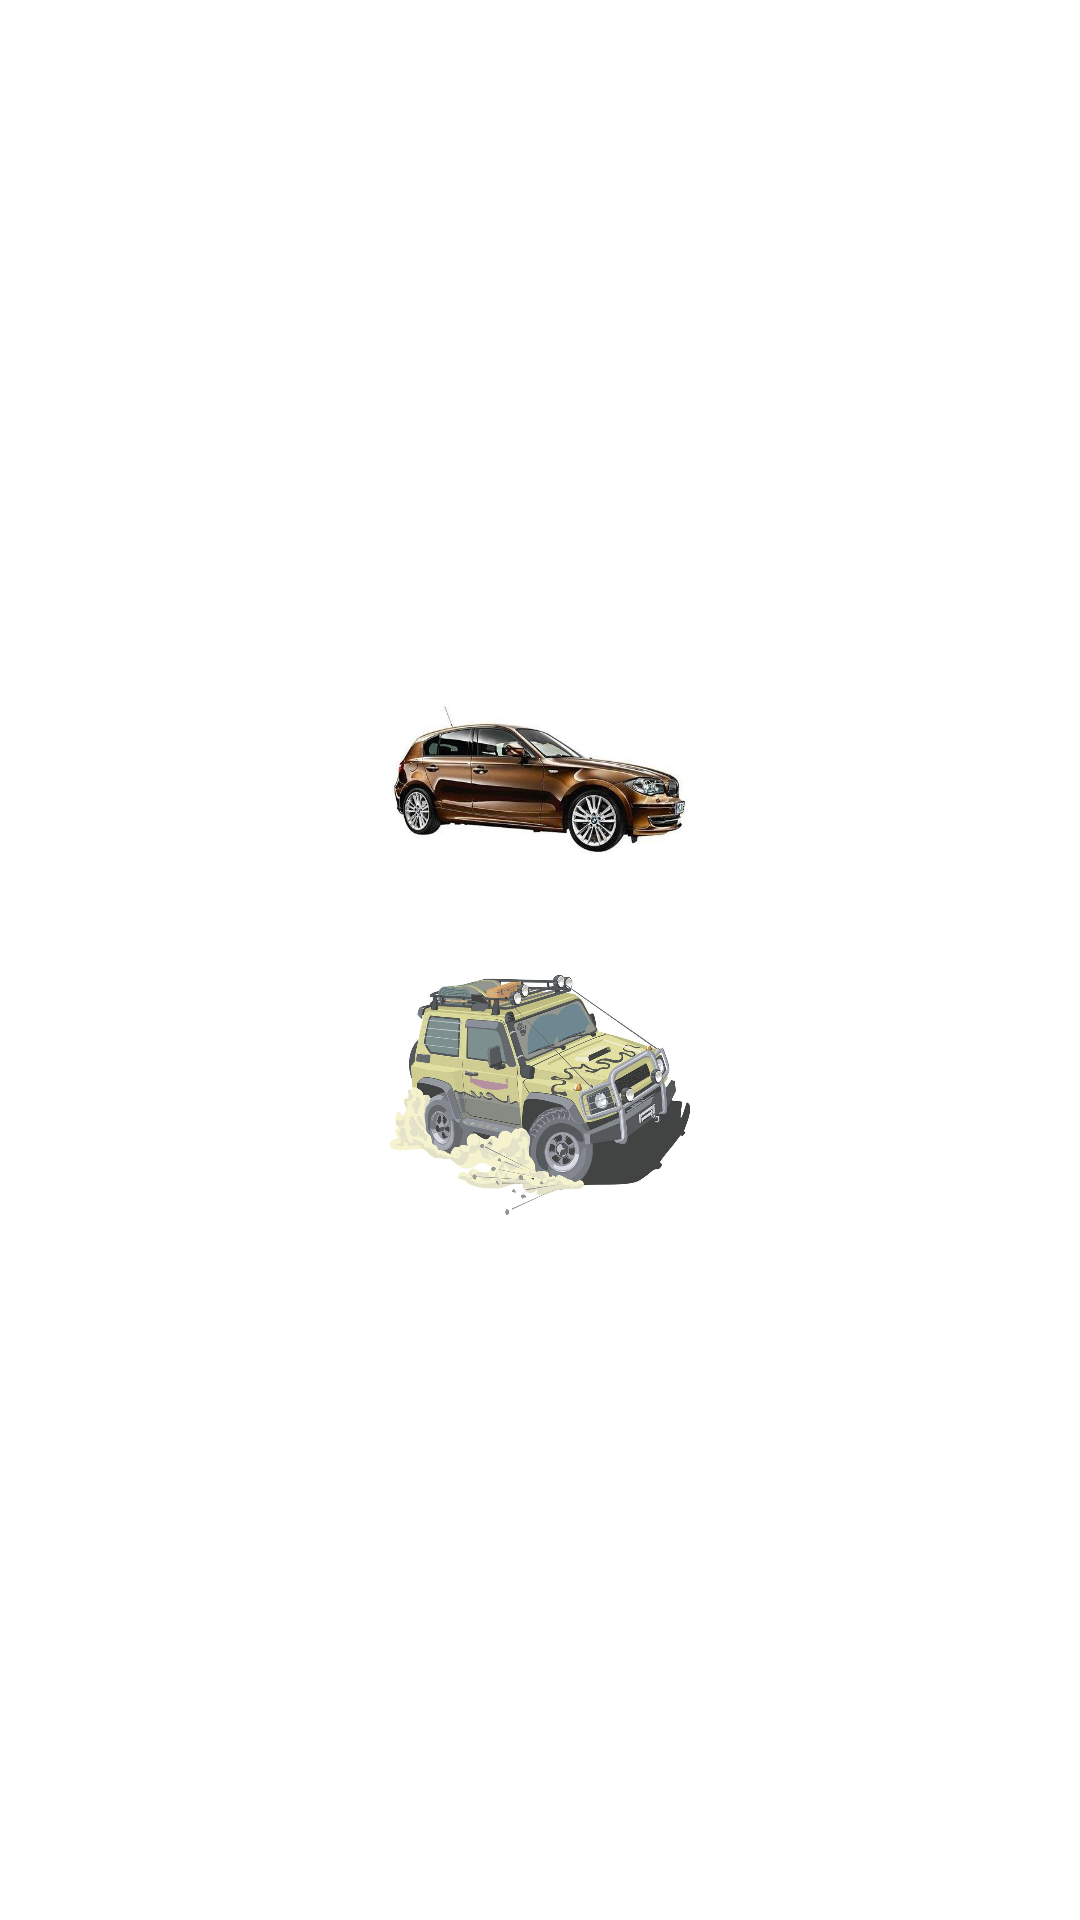

This screen was rendered from an Android layout file. Write that file and the resources it references.
<!-- AndroidManifest.xml: application theme AppTheme -->
<!-- res/layout/activity_main.xml -->
<?xml version="1.0" encoding="utf-8"?>
<LinearLayout xmlns:android="http://schemas.android.com/apk/res/android"
    xmlns:tools="http://schemas.android.com/tools"
    android:orientation="vertical"
    android:gravity="center"
    android:background="#fff"
    android:layout_width="match_parent"
    android:layout_height="match_parent"
    tools:context="com.cccg.example.musictest.MainActivity">

    <ImageButton
        android:id="@+id/btn_small_car"
        android:layout_width="100dp"
        android:layout_height="50dp"
        android:background="@drawable/small_car"
        android:layout_margin="20dp"/>

    <ImageButton
        android:id="@+id/btn_big_car"
        android:layout_width="100dp"
        android:layout_height="80dp"
        android:background="@drawable/big_car"
        android:layout_margin="20dp"/>

</LinearLayout>
<!-- resources referenced by this layout -->
<resources>
  <!-- drawable big_car: jpg bitmap (drawable, 75975 bytes) -->
  <!-- drawable small_car: jpg bitmap (drawable, 64379 bytes) -->
  <style name="AppTheme" parent="Theme.AppCompat.Light.DarkActionBar">
          
          <item name="colorPrimary">@color/colorPrimary</item>
          <item name="colorPrimaryDark">@color/colorPrimaryDark</item>
          <item name="colorAccent">@color/colorAccent</item>
      </style>
  <!-- not gathered from this repository: default colours our renderer supplied (Android Studio template values) -->
  <color name="colorPrimary">#FF6200EE</color>
  <color name="colorPrimaryDark">#FF3700B3</color>
  <color name="colorAccent">#FF03DAC5</color>
</resources>
